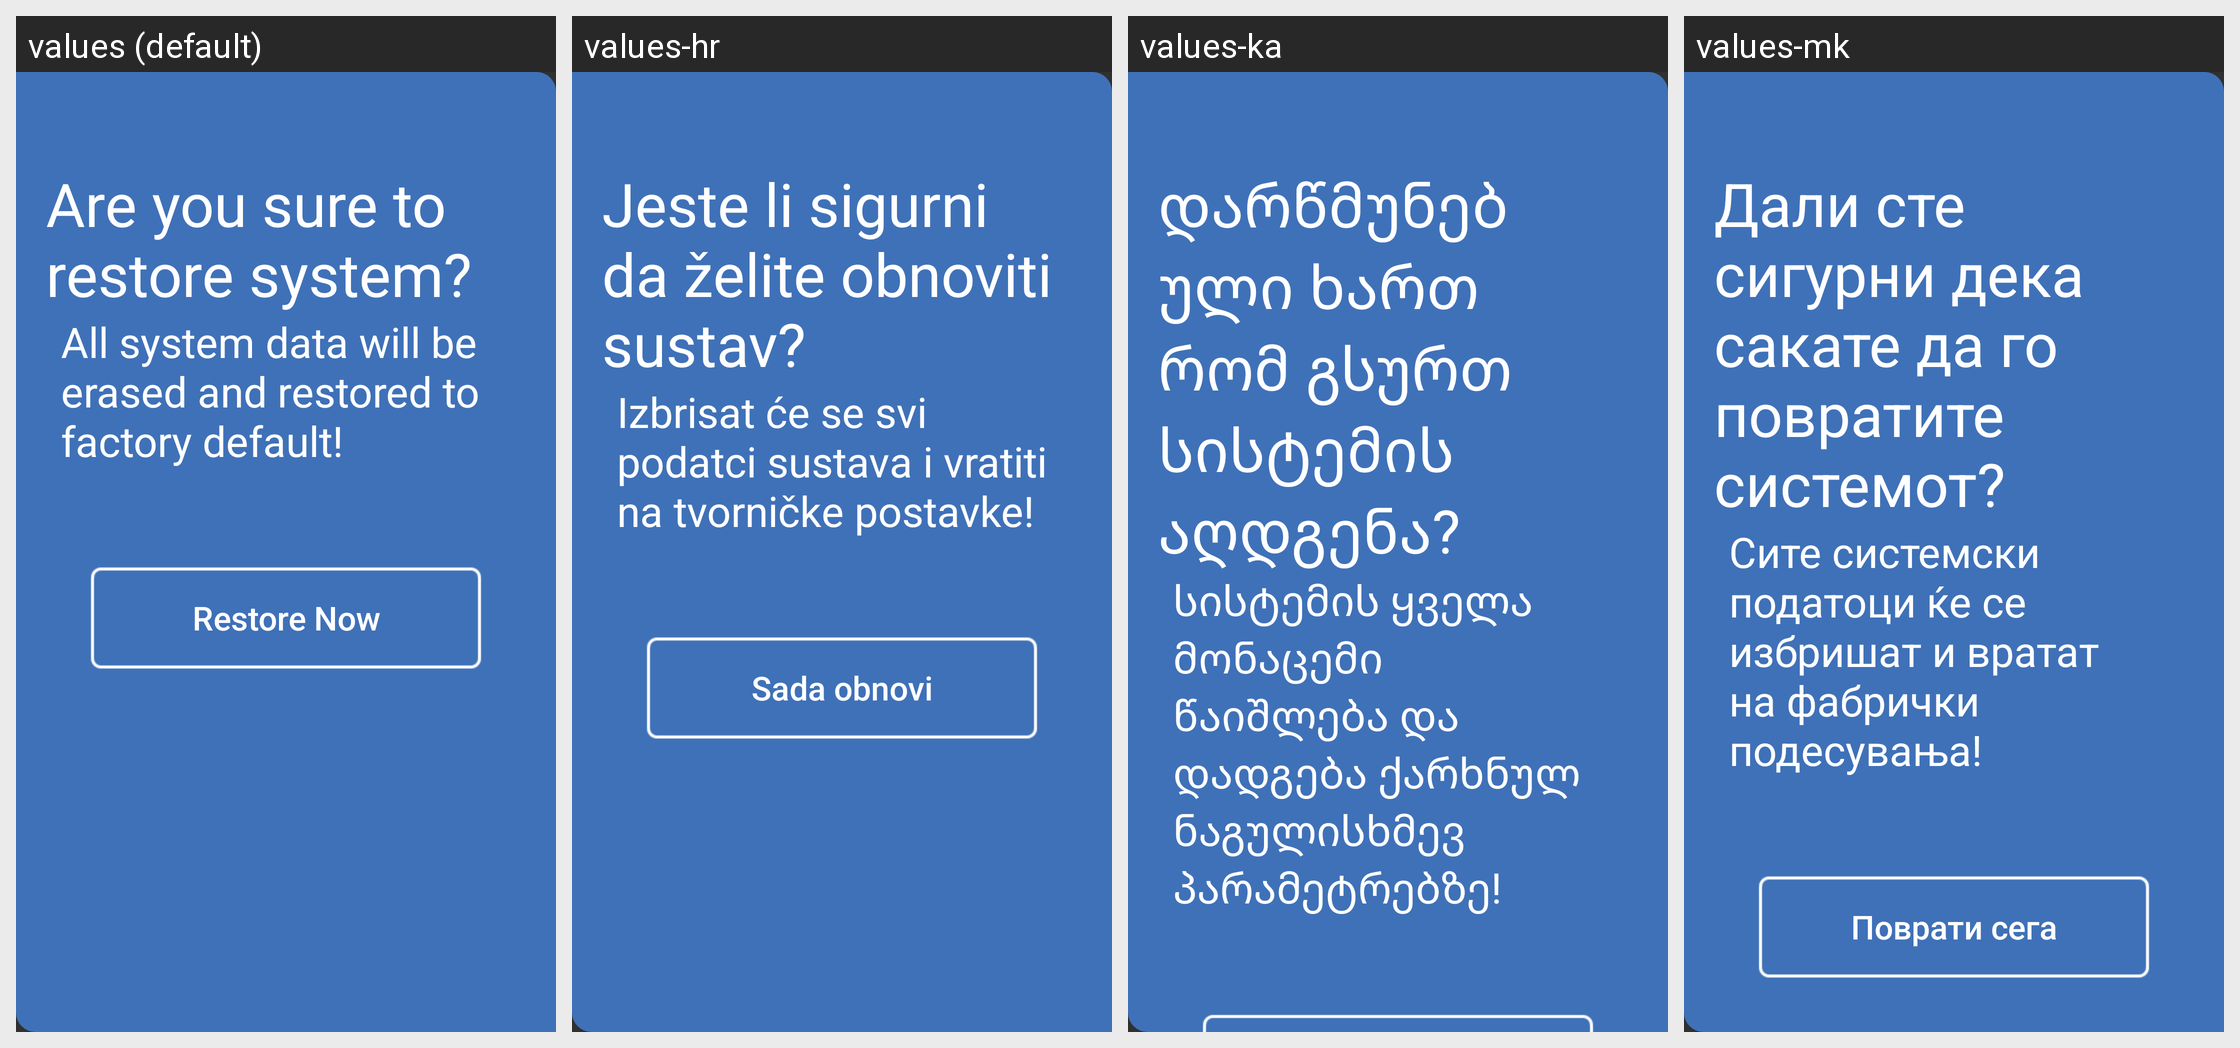

Strings drawn on this Android screen and how each of the app's shown locales translates them:
Android screen res/layout/dialog_fragment_restore.xml rendered under 4 locales, left to right: values (default), values-hr, values-ka, values-mk. Device: Nexus 5 (rendered at 1080×1920; each locale shown at half size, 540×960, under a caption strip naming it); theme AppTheme.
Other locales in the repository, not shown: values-ar, values-bg, values-de, values-el, values-es-rES, values-fa, values-fr, values-it, values-iw, values-mn, values-pt, values-ru-rRU, values-sl, values-sq, values-sr-rME, values-sr-rRS, values-tr, values-uk, values-uz, values-zh-rCN.
Strings drawn on this screen, with the default value and each locale's value (text and hints the layout hard-codes, and strings that could not be matched under every locale, appear in the picture but are not listed):

str_update_restore_tip_title
  values: Are you sure to restore system?
  values-hr: Jeste li sigurni da želite obnoviti sustav?
  values-ka: დარწმუნებული ხართ რომ გსურთ სისტემის აღდგენა?
  values-mk: Дали сте сигурни дека сакате да го повратите системот?

str_update_restore_tip_content
  values: All system data will be erased and restored to factory default!
  values-hr: Izbrisat će se svi podatci sustava i vratiti na tvorničke postavke!
  values-ka: სისტემის ყველა მონაცემი წაიშლება და დადგება ქარხნულ ნაგულისხმევ პარამეტრებზე!
  values-mk: Сите системски податоци ќе се избришат и вратат на фабрички подесувања!
